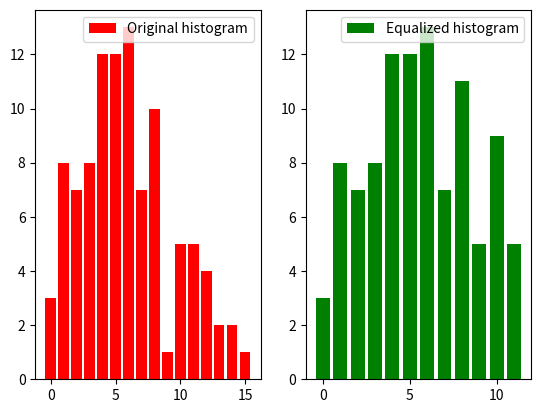

This figure's Python source:
import numpy as np
import math
from matplotlib import pyplot as plt


def removeStartZeros(hist, ranges):
    """Remove starting zeros from the histogram and ranges, if any."""

    i = 0
    while hist[i] == 0:
        i += 1

    if i > 0 and i < len(hist):
        new_hist = hist[i:]
        new_ranges = [x for n in (ranges[0:1], ranges[i + 1 :]) for x in n]
        return new_hist, np.array(new_ranges)
    return hist, ranges


def doEq(hist, nbins):
    """
[redacted]
    Args:
        hist: Unequalized histogram.
        nbins: The number of bins.
    Returns:
        q: The mapping function.
        eqHist: The equalized histogram.

    Note: The bins are indexed from '0' to 'nbins-1' (not '1' to 'nbins').
    """
    nrPixels = hist.sum()

    cumulHist = 0
    q = np.zeros(nbins, dtype=int)
    eqHist = np.zeros(nbins)

    for i in range(nbins):
        cumulHist += hist[i]

        # Define q[i] to be zero for possible empty bins in the beginning
        # (if cumulHist = 0 then the -1 would index them at position -1)
        if cumulHist > 0:
            wantedCumulBin = nbins / nrPixels * cumulHist
            q[i] = max(round(wantedCumulBin) - 1, 0)
            eqHist[q[i]] += hist[i]

    print(
        "Mapping function: ",
        q,
        "\nInitial histogram: ",
        hist,
        "\nEqualized histogram: ",
        eqHist,
    )

    # If the cummulative hist starts with 0-s then ignore them.
    return q, eqHist


def change_ranges(q, ranges):
    """
    Changes the bin ranges using the mapping function q, such that the histogram is equalized.

    Args:
        q: The mapping function.
        ranges: The initial histogram bin ranges.
    Returns:
        new_ranges: The equalized new bin ranges.
    """
    # Get unique bins
    uniquebins = np.unique(q)

    ranges1 = dict.fromkeys(uniquebins, None)
    ranges2 = np.array([ranges[:-1], ranges[1:]])

    for i, u in enumerate(uniquebins.tolist()):
        repeats = np.where(q == u)
        mini = repeats[0].min()
        maxi = repeats[0].max()
        ranges1[u] = [ranges2[0, mini], ranges2[1, maxi]]
    list_ranges = np.array(list(ranges1.values()))

    # Merge the 2 rows:
    new_ranges = list(list_ranges[:, 0])
    new_ranges.append(list_ranges[-1, 1])

    print("Old bin ranges:", ranges, "\nNew bin ranges: ", new_ranges)
    return new_ranges


def cls_equalized_ranges(hist, ranges):
    """
    Given a histogram and its bin ranges is returns an equalized histogram together with its new ranges.

    Args:
        hist: The original unequalized histogram.
        ranges: The initial histogram bin ranges.
    Returns:

        new_ranges: The equalized new bin ranges.
    """
    # First remove trailing zero bins
    hist, ranges = removeStartZeros(hist, ranges)

    # Define the equalization function
    q, histeq = doEq(hist, nbins=ranges.size - 1)

    # Define the equalized bin ranges
    new_ranges = np.array(change_ranges(q, ranges))

    return new_ranges, histeq[histeq != 0]


if __name__ == "__main__":

    # Create a dummy array
    arr = np.random.normal(loc=1.0, scale=3, size=100)

    # Computer the histogram of the array
    hist, ranges = np.histogram(arr, bins=16)

    fig, (ax) = plt.subplots(1, 2)
    ax[0].bar(np.arange(0, 16), hist, label="Original histogram", color="red")
    ax[0].legend()

    # Equalize the histogram and return the mapping function
    new_ranges, new_hist = cls_equalized_ranges(hist, ranges)

    ax[1].bar(
        np.arange(new_ranges.size - 1),
        new_hist,
        label="Equalized histogram",
        color="green",
    )
    ax[1].legend()
    plt.show()
